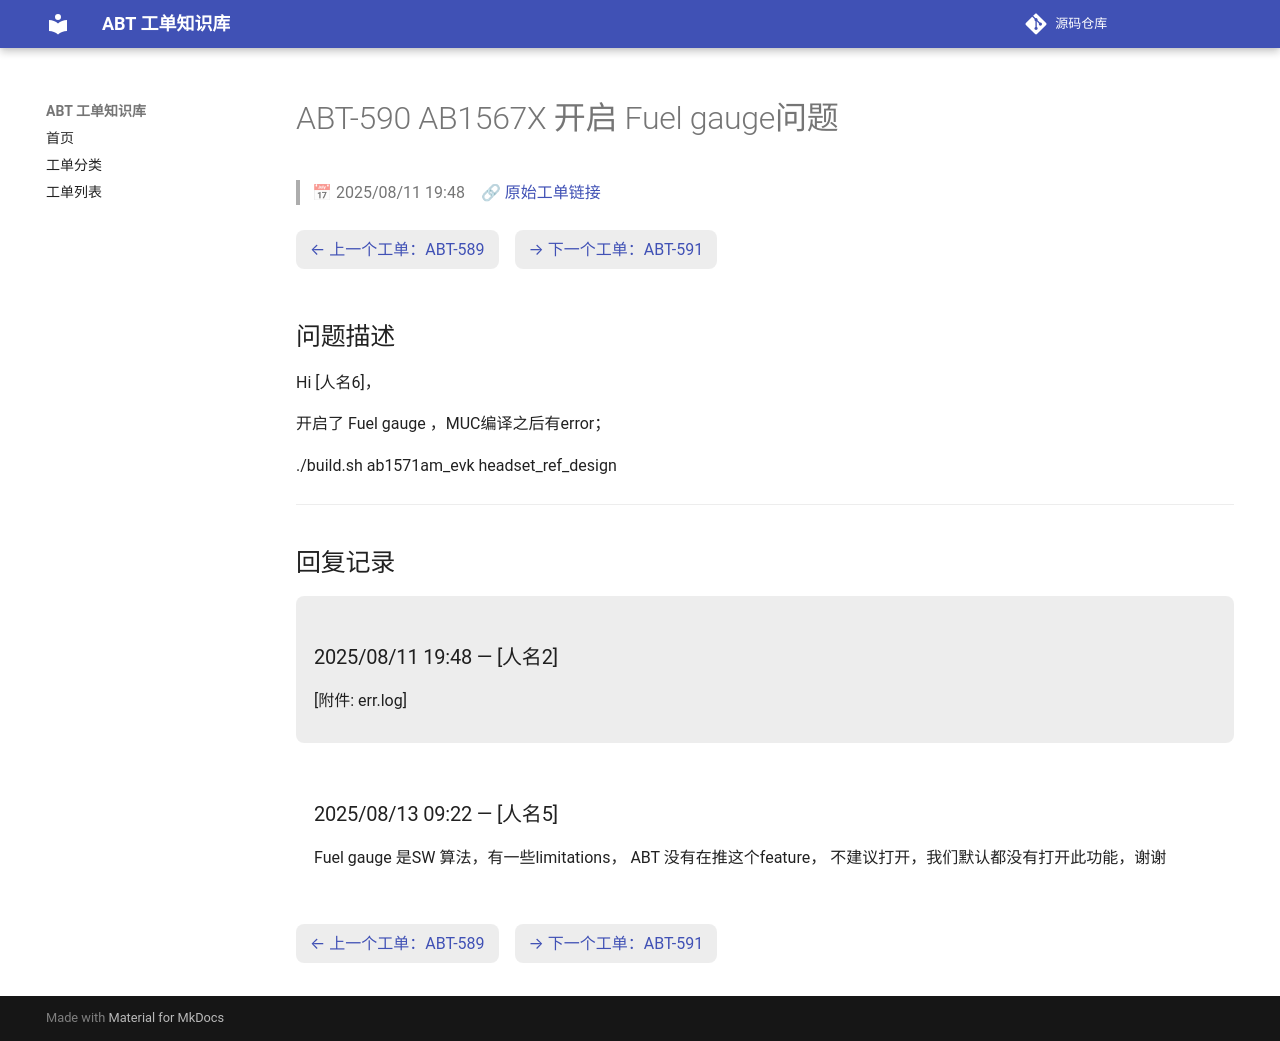

repository: luckycee/airoha-kb · page: tickets/ABT-590/index.html · generator: mkdocs

---
id: ABT-590
title: "AB1567X 开启 Fuel gauge问题"
date: 2025/08/11 19:48
status: Closed
source: https://eservice.airoha.com.tw/servicedesk/customer/portal/1038/MIUIX1565-590
---

# ABT-590 AB1567X 开启 Fuel gauge问题

> 📅 2025/08/11 19:48　🔗 [原始工单链接](https://eservice.airoha.com.tw/servicedesk/customer/portal/1038/MIUIX1565-590)

<div class="ticket-nav" markdown="1">

[← 上一个工单：ABT-589](ABT-589.md)　[→ 下一个工单：ABT-591](ABT-591.md)

</div>

## 问题描述

Hi [人名6]，

开启了 Fuel gauge ，MUC编译之后有error；

./build.sh ab1571am_evk headset_ref_design

---

## 回复记录

<div class="reply odd" markdown="1">

### 2025/08/11 19:48 — [人名2]

[附件: err.log]

</div>

<div class="reply even" markdown="1">

### 2025/08/13 09:22 — [人名5]

Fuel gauge 是SW 算法，有一些limitations， ABT 没有在推这个feature， 不建议打开，我们默认都没有打开此功能，谢谢

</div>

<div class="ticket-nav" markdown="1">

[← 上一个工单：ABT-589](ABT-589.md)　[→ 下一个工单：ABT-591](ABT-591.md)

</div>
